Dataset: dataset1 (GitHub, billjcapps/VRScavengerHunt). Classes: DC Comics, Doctor Who, Firefly, lotr, shelf, Spider-Man, Star Wars, table, weapon.

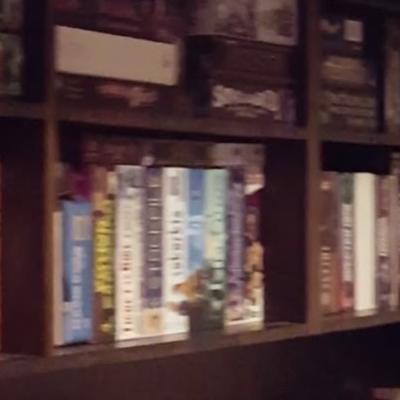
Label: shelf

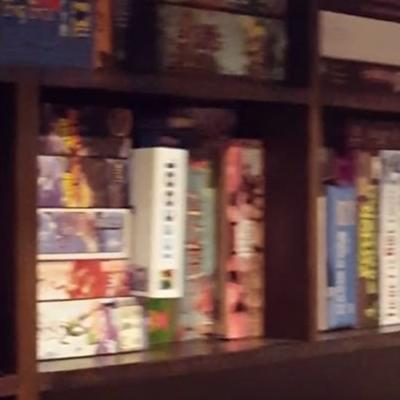
Label: shelf

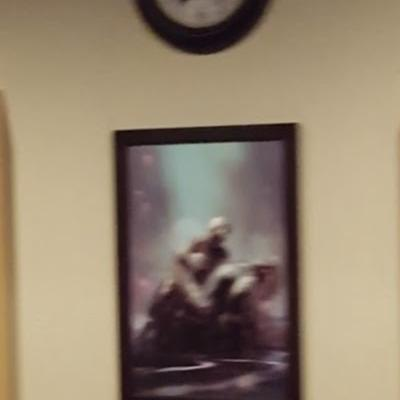
Label: Spider-Man

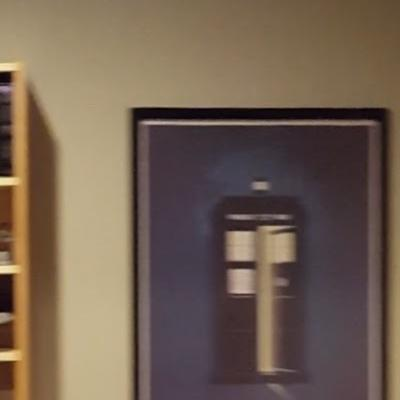
Label: Doctor Who

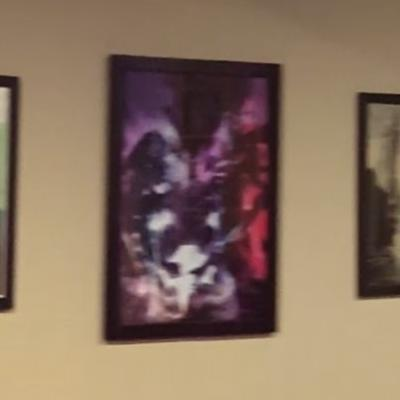
Label: DC Comics

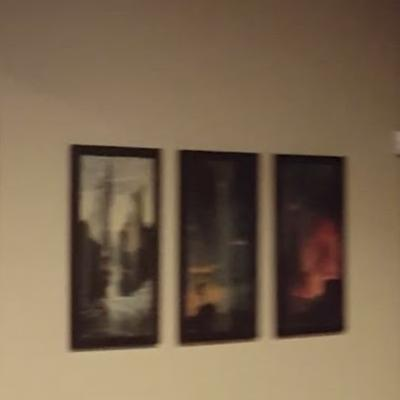
Label: lotr
